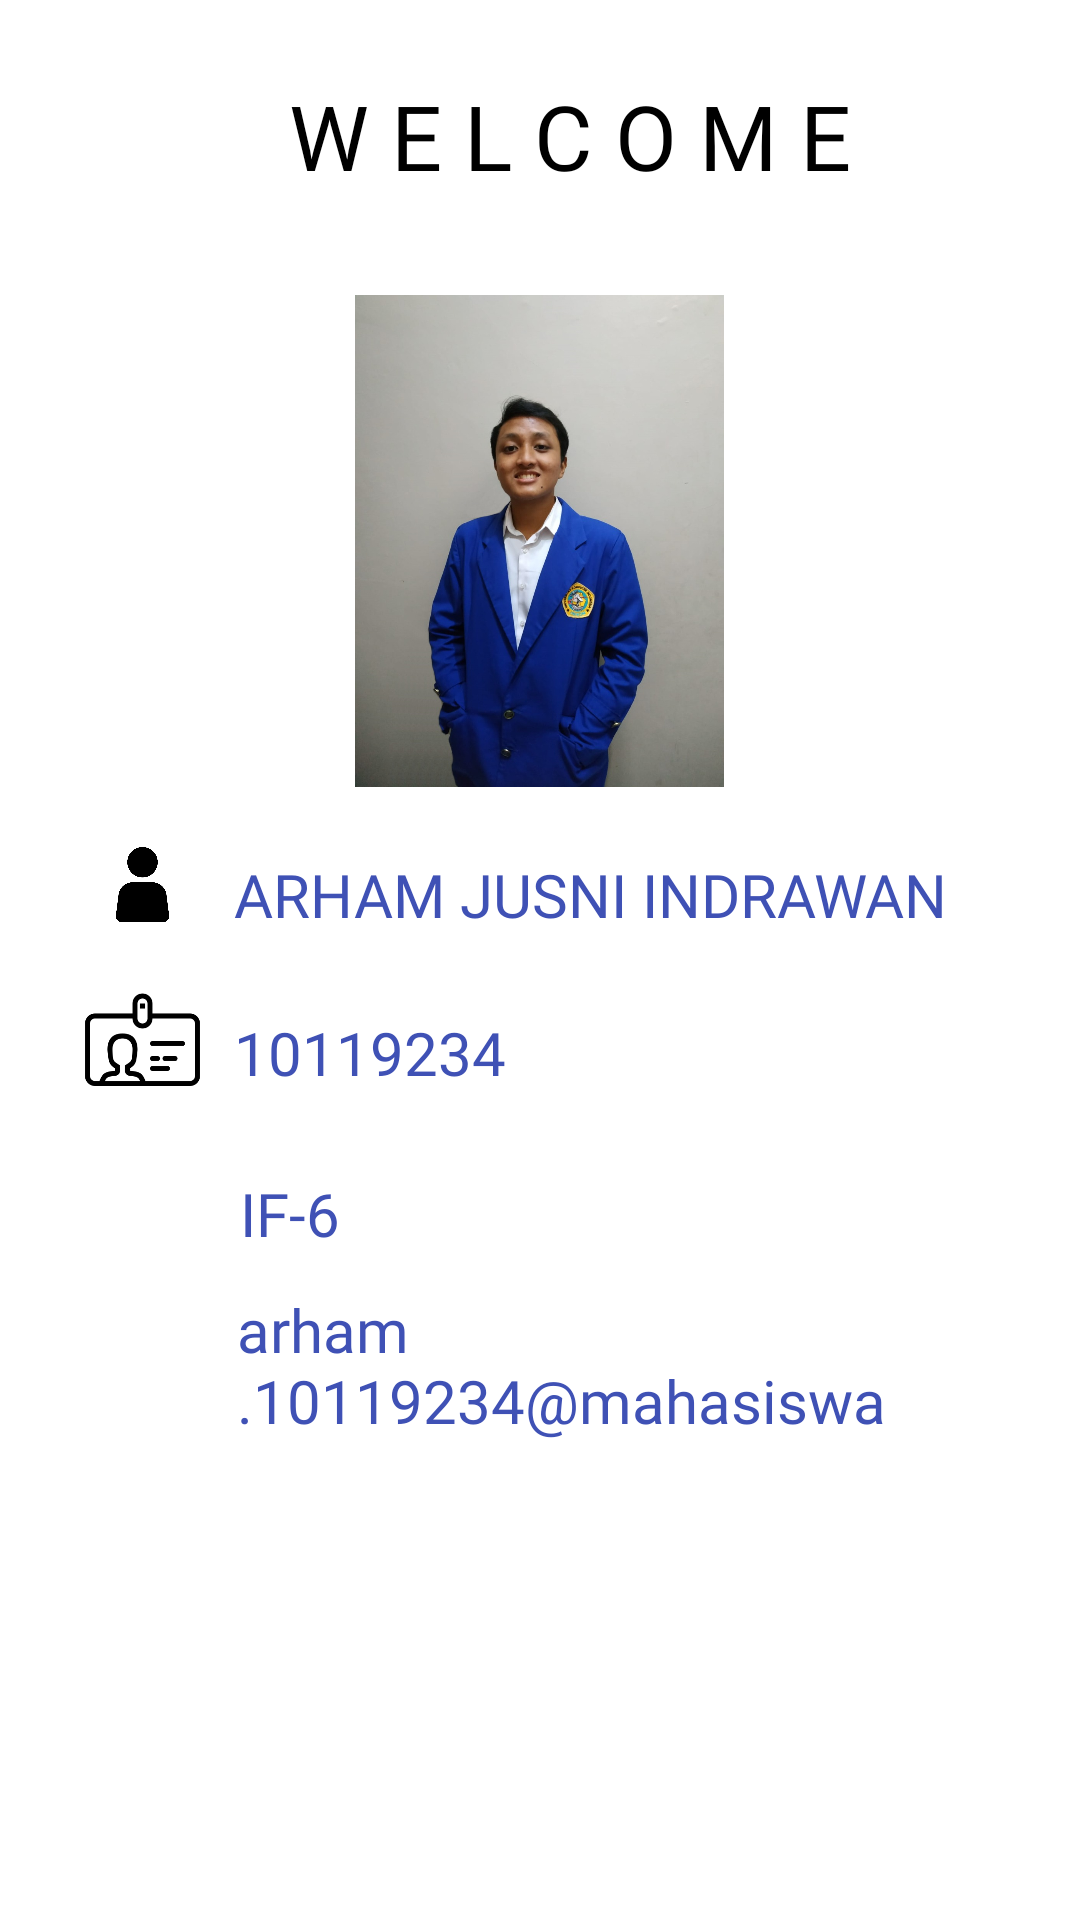

Reconstruct the res/layout file that produces this screen, plus the resources it refers to.
<!-- AndroidManifest.xml: application theme Theme.AKBSensor -->
<!-- res/layout/fragment_home.xml -->
<?xml version="1.0" encoding="utf-8"?>
<RelativeLayout xmlns:android="http://schemas.android.com/apk/res/android"
    xmlns:tools="http://schemas.android.com/tools"
    android:layout_width="match_parent"
    android:layout_height="match_parent"
    android:orientation="vertical"
    android:paddingTop="5dp"
    android:paddingLeft="20dp"
    android:background="@color/white"
    tools:context=".ui.home.HomeFragment">

    <TextView
        android:id="@+id/text_home"
        android:layout_width="match_parent"
        android:layout_height="wrap_content"
        android:layout_marginTop="20dp"
        android:paddingBottom="10dp"
        android:textAlignment="center"
        android:textColor="@color/black"
        android:text="W E L C O M E"
        android:textSize="30sp"
        android:fontFamily="@font/glacial_bold" />

    <ImageView
        android:id="@+id/foto"
        android:layout_width="227dp"
        android:layout_height="164dp"
        android:layout_below="@id/text_home"
        android:layout_centerHorizontal="true"
        android:layout_gravity="center_vertical"
        android:layout_marginTop="23dp"
        android:src="@drawable/me" />

    <ImageView
        android:id="@+id/user"
        android:layout_width="55dp"
        android:layout_height="45dp"
        android:layout_below="@id/foto"
        android:layout_gravity="left"
        android:paddingTop="20dp"
        android:src="@drawable/profile" />

    <TextView
        android:id="@+id/namaku"
        android:layout_width="250dp"
        android:layout_height="wrap_content"
        android:layout_below="@+id/user"
        android:layout_gravity="center_horizontal"
        android:layout_marginLeft="3dp"
        android:layout_marginTop="-33dp"
        android:layout_toRightOf="@+id/user"
        android:fontFamily="@font/glacial_regular"
        android:paddingTop="10dp"
        android:text="ARHAM JUSNI INDRAWAN"
        android:textColor="#3F51B5"
        android:textSize="20dp" />

    <ImageView
        android:id="@+id/nim"
        android:layout_width="55dp"
        android:layout_height="60dp"
        android:layout_below="@id/namaku"
        android:layout_gravity="left"
        android:layout_marginTop="-5dp"
        android:paddingTop="20dp"
        android:src="@drawable/nim" />

    <TextView
        android:id="@+id/nimku"
        android:layout_width="231dp"
        android:layout_height="wrap_content"
        android:layout_below="@id/nim"
        android:layout_gravity="center_horizontal"
        android:layout_marginLeft="3dp"
        android:layout_marginTop="-35dp"
        android:layout_toRightOf="@id/nim"
        android:fontFamily="@font/glacial_regular"
        android:paddingTop="5dp"
        android:text="10119234"
        android:textColor="#3F51B5"
        android:textSize="20dp" />

    <ImageView
        android:id="@+id/kelas"
        android:layout_width="55dp"
        android:layout_height="66dp"
        android:layout_below="@id/nimku"
        android:layout_gravity="left"
        android:layout_marginTop="-5dp"
        android:paddingTop="20dp"
        android:src="@drawable/kelas" />

    <TextView
        android:id="@+id/kelasku"
        android:layout_width="231dp"
        android:layout_height="wrap_content"
        android:layout_below="@id/kelas"
        android:layout_gravity="center_horizontal"
        android:layout_toRightOf="@id/kelas"
        android:layout_marginLeft="5dp"
        android:layout_marginTop="-40dp"
        android:paddingTop="5dp"
        android:fontFamily="@font/glacial_regular"
        android:text="IF-6"
        android:textSize="20dp"
        android:textColor="#3F51B5"/>

    <ImageView
        android:id="@+id/email"
        android:layout_width="55dp"
        android:layout_height="50dp"
        android:layout_below="@id/kelasku"
        android:layout_gravity="left"
        android:layout_marginTop="-5dp"
        android:paddingTop="20dp"
        android:src="@drawable/mail" />

    <TextView
        android:id="@+id/emailku"
        android:layout_width="262dp"
        android:layout_height="58dp"
        android:layout_below="@id/email"
        android:layout_gravity="center_horizontal"
        android:layout_marginLeft="4dp"
        android:layout_marginTop="-39dp"
        android:layout_toRightOf="@+id/email"
        android:fontFamily="@font/glacial_regular"
        android:paddingTop="5dp"
        android:text="arham.10119234@mahasiswa.unikom.ac.id"
        android:textColor="#3F51B5"
        android:textSize="20dp" />

</RelativeLayout>
<!-- resources referenced by this layout -->
<resources>
  <!-- drawable me: jpeg bitmap (drawable, 116537 bytes) -->
  <!-- drawable nim: png bitmap (drawable, 5148 bytes) -->
  <!-- drawable profile: png bitmap (drawable, 9140 bytes) -->
  <style name="Theme.AKBSensor" parent="Theme.MaterialComponents.DayNight.DarkActionBar">
          
          <item name="colorPrimary">#086BBA</item>
          <item name="colorPrimaryVariant">#19507C</item>
          <item name="colorOnPrimary">@color/black</item>
          
          <item name="colorSecondary">@color/teal_200</item>
          <item name="colorSecondaryVariant">@color/teal_200</item>
          <item name="colorOnSecondary">@color/black</item>
          
          <item name="android:statusBarColor">?attr/colorPrimaryVariant</item>
          
      </style>
  <!-- not gathered from this repository: default colours our renderer supplied (Android Studio template values) -->
  <color name="teal_200">#FF03DAC5</color>
  <color name="black">#FF000000</color>
  <color name="white">#FFFFFFFF</color>
</resources>
